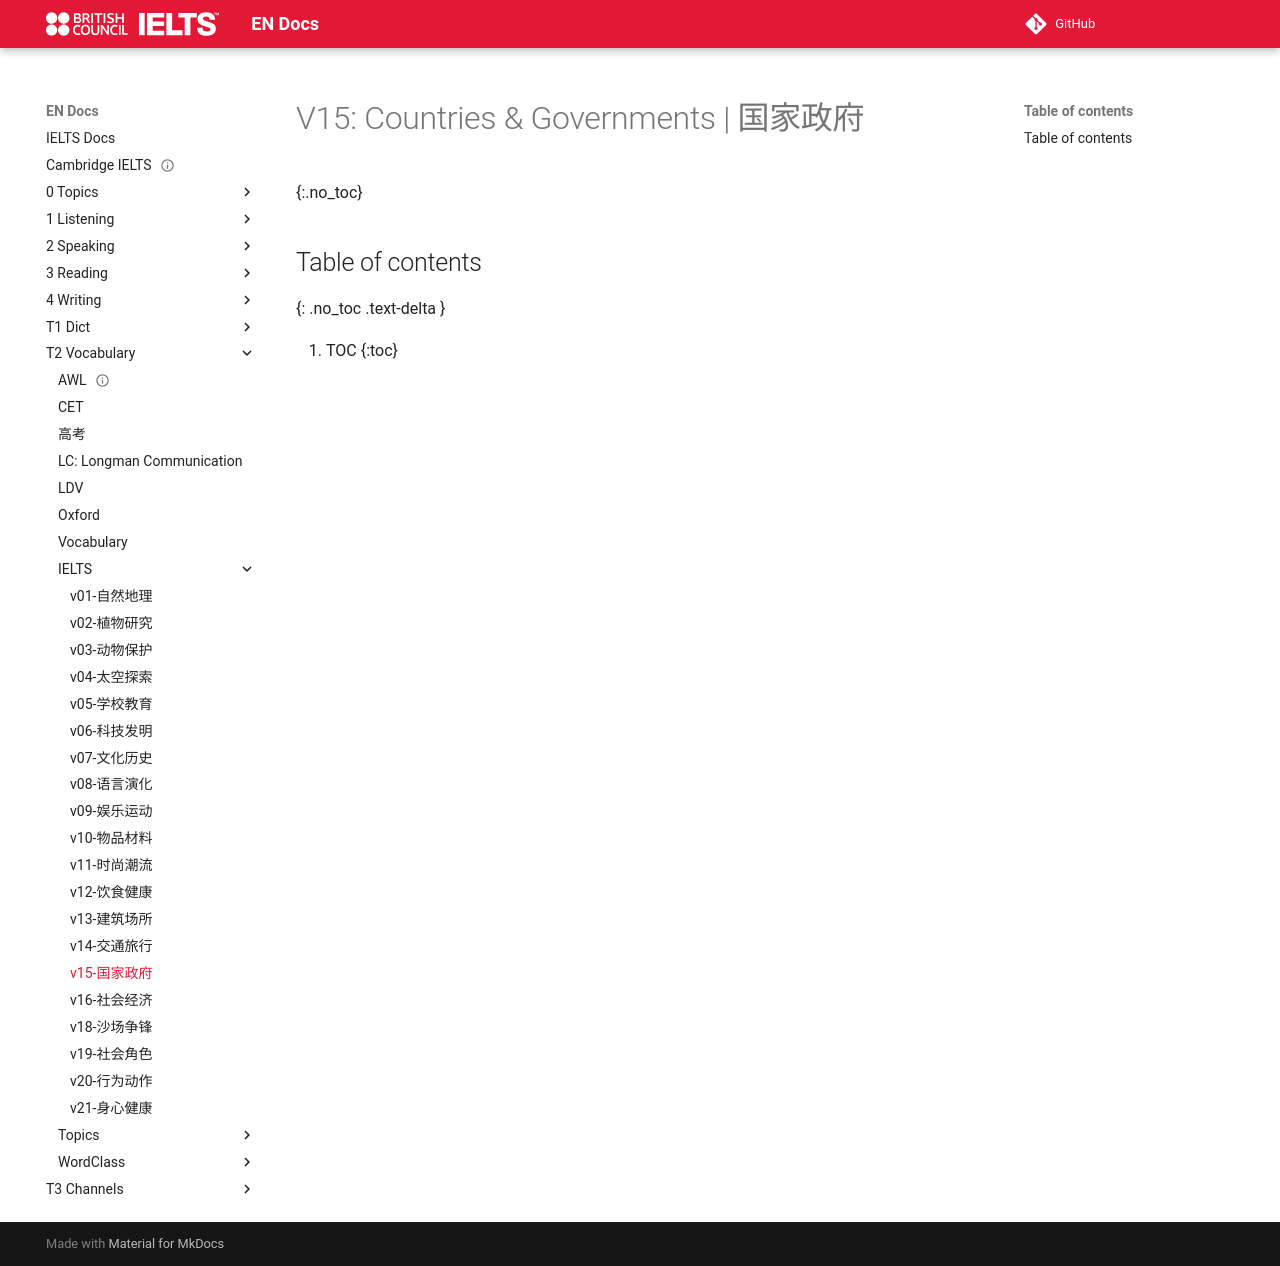

repository: abotw/Docs-IELTS · page: T2-Vocabulary/IELTS/v15-国家政府/index.html · generator: mkdocs

---
title: v15-国家政府
layout: page
parent: Vocabulary
date: 2025-10-16
---

# V15: Countries & Governments | 国家政府
{:.no_toc}

## Table of contents
{: .no_toc .text-delta }

1. TOC
{:toc}
